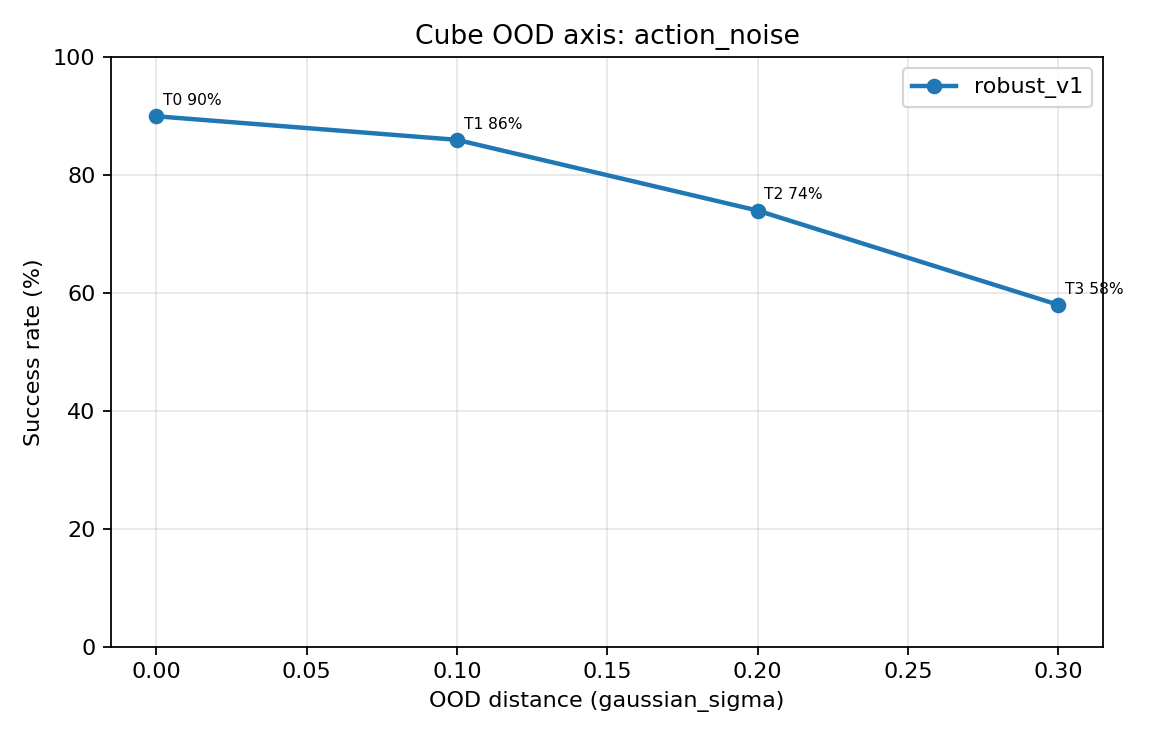

Values plotted in this chart, from the file beside it:
model, axis, tier_index, condition, distance, distance_unit, success_count, num_eval, success_rate_pct, delta_vs_shared_tier0_pp, shared_tier0_condition, tier0_to_tier_fail_to_success, tier0_to_tier_success_to_fail, tier_to_tier0_fail_to_success, tier_to_tier0_success_to_fail, robust_v1_to_v2_fail_to_success, robust_v1_to_v2_success_to_fail, robust_v2_to_v1_fail_to_success, robust_v2_to_v1_success_to_fail
robust_v1, action_noise, 0, action_noise_t0, 0, gaussian_sigma, 45, 50, 90, 0.000000, default_rerender_control, 0, 0, 0, 0, , , , 
robust_v1, action_noise, 1, action_noise_t1, 0.1, gaussian_sigma, 43, 50, 86, -4, default_rerender_control, 0, 2, 2, 0, , , , 
robust_v1, action_noise, 2, action_noise_t2, 0.2, gaussian_sigma, 37, 50, 74, -16, default_rerender_control, 0, 8, 8, 0, , , , 
robust_v1, action_noise, 3, action_noise_t3, 0.3, gaussian_sigma, 29, 50, 58, -32, default_rerender_control, 0, 16, 16, 0, , , , 
